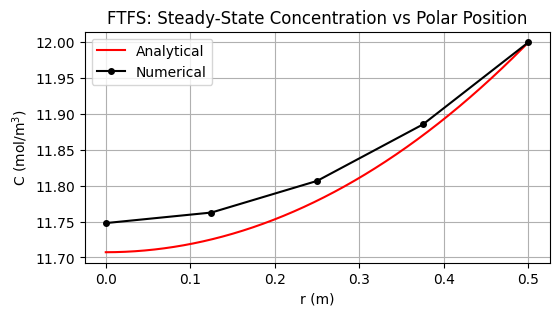

Recreate this plot in Python.
"""

Group Project 
[redacted]
1-D Polar Diffusion PDE with Constant Diffusion Coefficient
1st-Order Forward Time - 1st-Order Forward Space
Neumann BC at r=0 and Dirichlet BC at r=R

"""

import numpy as np
import matplotlib.pyplot as plt
import sys
from scipy.linalg import lu_factor, lu_solve

# Physical Parameters ---------------------------------------------------------

D = 10**(-2) # Diffusion coefficient in m^2.s^-1
k = 4*10**(-3) # Reaction constant in s^-1
Ce = 12 # Dirichlet boundary constant concentration in mol.m^-3

# Discretization Parameters ---------------------------------------------------

d_r = 0.125 # Polar spatial step in m
d_t = 200 # Time step in s
R = 0.5 # Polar domain size in m
I = int(R / d_r) + 1 # Number of spatial steps

# Simulation Parameters -------------------------------------------------------

tolerance = 1e-16  # Define convergence tolerance
max_iterations = 100000  # Safety parameter to prevent infinite loop

# Matrix Elements -------------------------------------------------------------

"""
First row: [-3 4 -1 0 ... 0 0]
"""

"""
2nd row: [A2 B2 C2 0 ... 0 0]
3rd row: [0 A3 B3 C3 ... 0 0]
i_th row: A_i in row i-1, B_i in row i, C_i in row i+1, zeros elsewhere

A_i = -D*(1/(d_r**2))*d_t
B_i = 1 - (D*(-2/(d_r**2) - 1/(r_i*d_r))-k)*d_t
C_i = -D*(1/(d_r**2) + 1/(r_i*d_r))*d_t
r_i = i * d_r # Local polar position in m
"""

"""
Last row: [0 0 0 0 ... 0 1]
"""

# Initialize the matrix
matrix = np.zeros((I, I))

# First row, accounting for Neumann BC at r = 0
matrix[0, :3] = [-3, 4, -1]  # Only the first three elements are non-zero

# Intermediate rows
for i in range(1, I - 1):
    r_i = i * d_r  # Local polar position in m
    A_i = -D * (1 / (d_r ** 2)) * d_t
    B_i = 1 - (D * (-2 / (d_r ** 2) - 1 / (r_i * d_r)) - k) * d_t
    C_i = -D * (1 / (d_r ** 2) + 1 / (r_i * d_r)) * d_t

    # Fill the matrix for the i-th row
    matrix[i, i - 1] = A_i  # Subdiagonal element
    matrix[i, i] = B_i  # Diagonal element
    matrix[i, i + 1] = C_i  # Superdiagonal element

# Last row, accounting for Dirichlet BC at r = R
matrix[-1, -1] = 1

# LU Decomposition ------------------------------------------------------------

lu, piv = lu_factor(matrix)

# Simulation ------------------------------------------------------------------

# Initialize C_n with initial conditions
C_n = np.zeros(I)  # C at time t=0
C_n[0] = 0 # Apply Neumann BC at r = 0
C_n[-1] = Ce  # Apply Dirichlet BC at r = R
iteration = 0  # Keep track of the number of iterations
converged = False  # Flag to check convergence

# Function for displaying progress
def convergence_progress(current_diff, tolerance, iteration):
    percent = 100 * (1 - current_diff / tolerance)
    percent = min(max(percent, 0), 100)
    bar_length = 25
    filled_length = int(bar_length * percent // 100)
    bar = '#' * filled_length + '-' * (bar_length - filled_length)
    sys.stdout.write(f'\rIteration {iteration}: Convergence [{bar}] {percent:.2f}% (Diff: {current_diff:.2e}, Tolerance: {tolerance:.2e})')
    sys.stdout.flush()

while not converged and iteration < max_iterations:
    rhs = C_n.copy()
    rhs[0] = 0  # Apply Neumann BC at r = 0
    rhs[-1] = Ce  # Apply Dirichlet BC at r = R

    # Solve M * C_{n+1} = C_{n} using LU decomposition
    C_n_plus_1 = lu_solve((lu, piv), rhs)

    # Check convergence
    diff = np.max(np.abs(C_n_plus_1 - C_n))
    if diff < tolerance:
        converged = True
    else:
        C_n = C_n_plus_1.copy()

    iteration += 1
    convergence_progress(diff, tolerance, iteration)

print()

if converged:
    print(f"\nConverged after {iteration} iterations.")
else:
    print(f"\nStopped after reaching the maximum number of iterations: {max_iterations}.")

# Plotting --------------------------------------------------------------------

def plot(C, d_r, R, k, D, Ce, title):
    r_positions = np.arange(0, R + d_r, d_r)[:len(C)]
    r_positions_a = np.linspace(0, R, 1000)
    C_a = np.zeros_like(r_positions_a)
    
    for i, r in enumerate(r_positions_a):
        a = 1 - 1/4 * k/D * R**2 * (r**2/R**2 - 1)
        C_a[i] = Ce / a
    
    plt.rcParams['font.family'] = 'Arial'
    plt.figure(dpi=600, figsize=(6, 3))
    plt.plot(r_positions_a, C_a, label='Analytical', color='red')
    plt.plot(r_positions, C, '-o', label='Numerical', color='black', markersize=4)
    plt.title(title)
    plt.xlabel('r (m)')
    plt.ylabel(r'C (mol/m$^3$)')
    plt.legend()
    plt.grid(True)
    plt.show()

    
plot(C_n, d_r, R, k, D, Ce, 'FTFS: Steady-State Concentration vs Polar Position')

# Error -----------------------------------------------------------------------

C_a_numerical_grid = np.zeros_like(C_n)
for i, r in enumerate(np.arange(0, R + d_r, d_r)[:len(C_n)]):
    a = 1 - 1/4 * k/D * R**2 * (r**2/R**2 - 1)
    C_a_numerical_grid[i] = Ce / a

# Calculate errors
errors = C_a_numerical_grid - C_n

# Compute L1, L2, and Linf errors
L1_error = np.mean(np.abs(errors))
L2_error = np.sqrt(np.mean(np.square(errors)))
Linf_error = np.max(np.abs(errors))

print(f"Mesh Size dr: {d_r}")
print(f"L1 Error: {L1_error}")
print(f"L2 Error: {L2_error}")
print(f"Linf Error: {Linf_error}")
